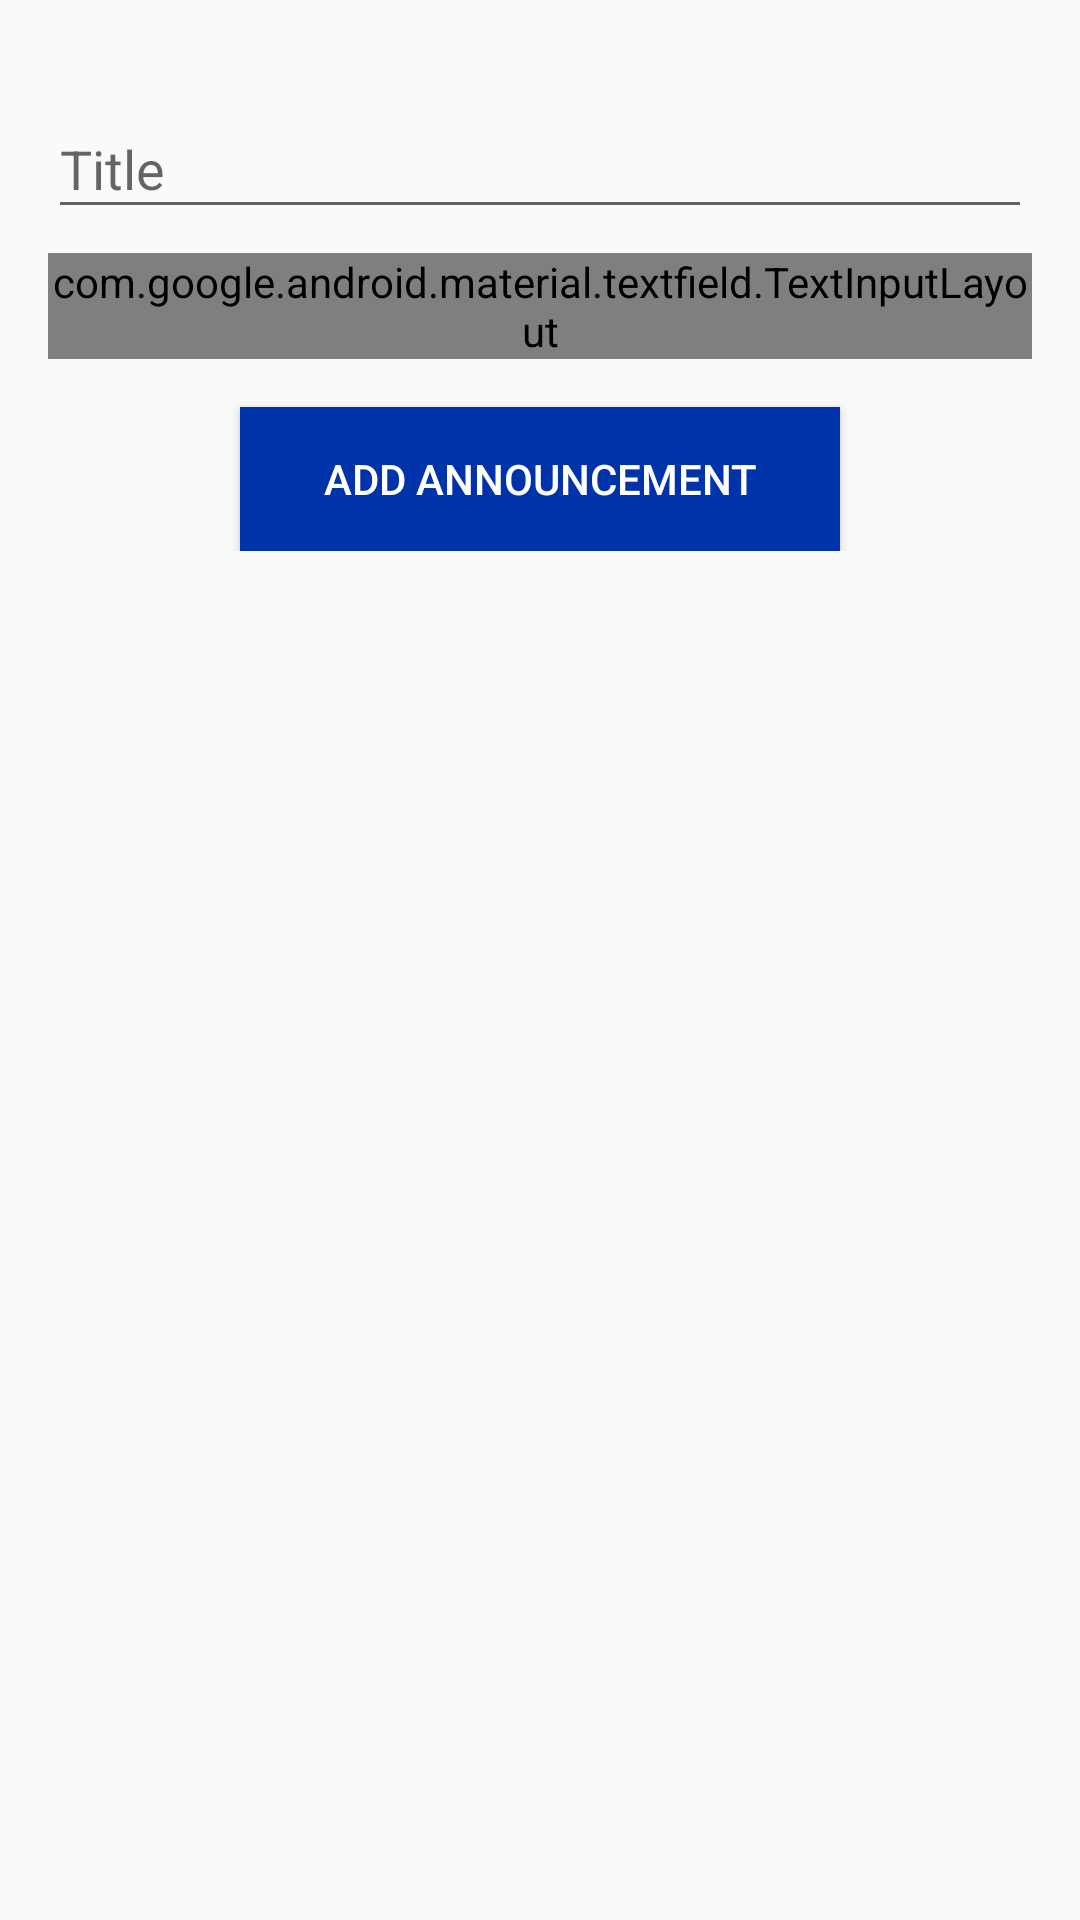

Android layout source for this screen:
<!-- AndroidManifest.xml: application theme AppTheme -->
<!-- res/layout/fragment_add_announcements.xml -->
<?xml version="1.0" encoding="utf-8"?>
<ScrollView xmlns:android="http://schemas.android.com/apk/res/android"
    android:layout_width="match_parent"
    android:layout_height="match_parent"
    android:padding="8dp">

    <LinearLayout xmlns:android="http://schemas.android.com/apk/res/android"
        android:layout_width="match_parent"
        android:layout_height="match_parent"
        android:orientation="vertical"
        android:padding="8dp">

        <android.support.design.widget.TextInputLayout
            android:id="@+id/input_layout_title"
            android:layout_width="match_parent"
            android:layout_height="wrap_content"
            android:layout_marginTop="8dp">

            <EditText
                android:id="@+id/input_title"
                android:layout_width="match_parent"
                android:layout_height="wrap_content"
                android:hint="@string/announcement_title"
                android:inputType="text" />

        </android.support.design.widget.TextInputLayout>

        <android.support.design.widget.TextInputLayout
            android:id="@+id/input_layout_announcement"
            style="@style/Widget.MaterialComponents.TextInputLayout.OutlinedBox"
            android:layout_width="match_parent"
            android:layout_height="wrap_content"
            android:layout_marginTop="8dp">

            <android.support.design.widget.TextInputEditText
                android:id="@+id/input_announcement"
                android:layout_width="match_parent"
                android:layout_height="309dp"
                android:hint="@string/announcement_message"
                android:inputType="text"
                android:singleLine="false" />

        </android.support.design.widget.TextInputLayout>

        <Button
            android:id="@+id/add_announcement_button"
            android:layout_width="200dp"
            android:layout_height="48dp"
            android:layout_gravity="center"
            android:layout_marginTop="16dp"
            android:background="@color/colorPrimary"
            android:text="Add Announcement"
            android:textColor="@color/white_color" />
    </LinearLayout>
</ScrollView>
<!-- resources referenced by this layout -->
<resources>
  <color name="colorPrimary">#0033AA</color>
  <color name="white_color">#FFFFFF</color>
  <string name="announcement_message">Message</string>
  <string name="announcement_title">Title</string>
  <style name="AppTheme" parent="Theme.AppCompat.Light.DarkActionBar">
          
          <item name="colorPrimary">@color/colorPrimary</item>
          <item name="colorPrimaryDark">@color/colorPrimaryDark</item>
          <item name="colorAccent">@color/colorPrimary</item>
      </style>
  <color name="colorPrimaryDark">#00574B</color>
</resources>
